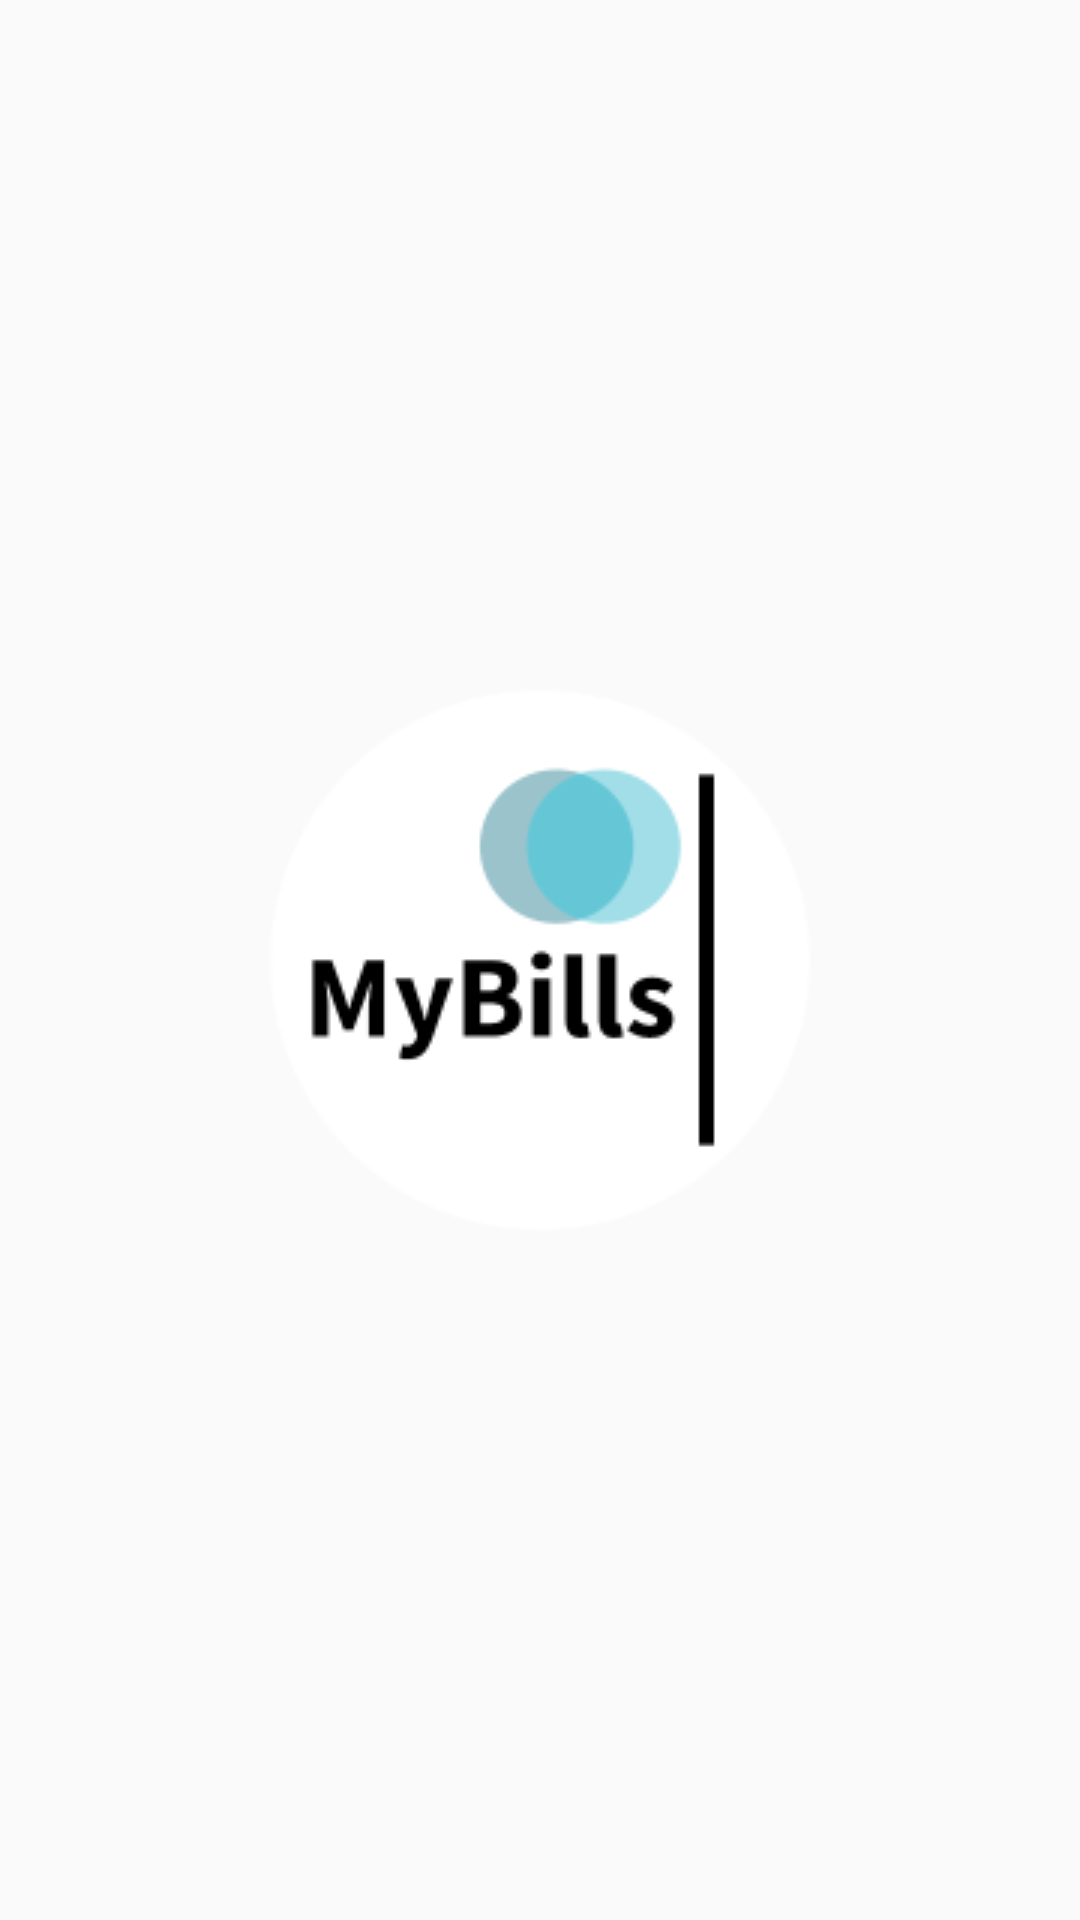

Here is an Android app screen rendered from its layout file. Give the layout XML and the strings, colors and styles it references.
<!-- AndroidManifest.xml: application theme CustomTheme -->
<!-- res/layout/splash_screen.xml -->
<?xml version="1.0" encoding="utf-8"?>
<androidx.constraintlayout.widget.ConstraintLayout xmlns:android="http://schemas.android.com/apk/res/android"
    xmlns:app="http://schemas.android.com/apk/res-auto"
    android:layout_width="match_parent"
    android:layout_height="match_parent"
    android:background="@drawable/gradient"
    android:orientation="vertical">

    <ImageView
        android:id="@+id/appLogo_imageView"
        android:layout_width="wrap_content"
        android:layout_height="wrap_content"
        app:layout_constraintBottom_toBottomOf="parent"
        app:layout_constraintEnd_toEndOf="parent"
        app:layout_constraintStart_toStartOf="parent"
        app:layout_constraintTop_toTopOf="parent"
        app:srcCompat="@drawable/apps_logo_circle" />
</androidx.constraintlayout.widget.ConstraintLayout>
<!-- resources referenced by this layout -->
<resources>
  <!-- drawable apps_logo_circle: png bitmap (drawable, 7734 bytes) -->
  <style name="CustomTheme" parent="Theme.AppCompat.Light">
          <item name="android:contentInsetStart">0dp</item>
          <item name="android:contentInsetEnd">0dp</item>
      </style>
</resources>
